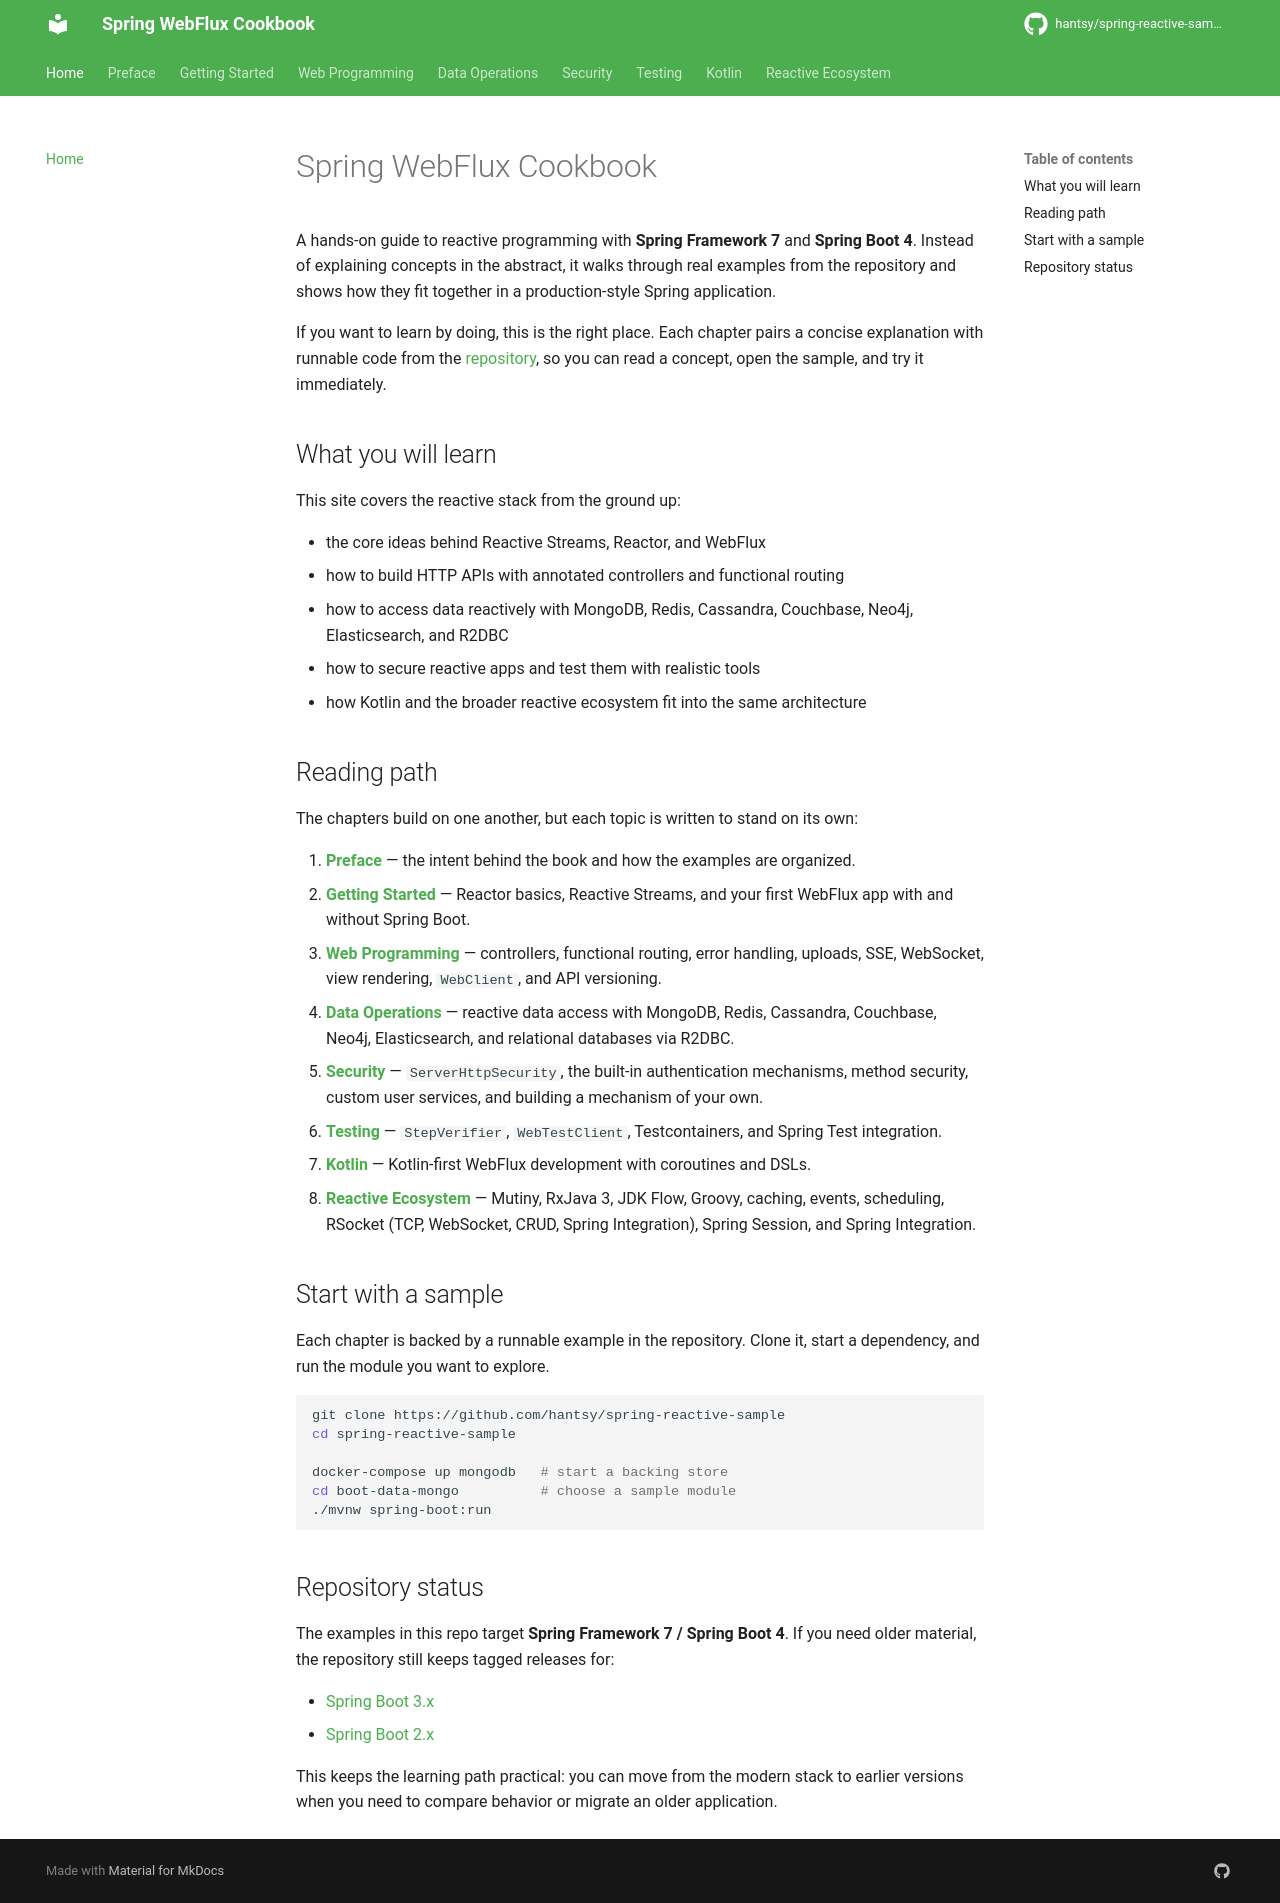

repository: hantsy/spring-reactive-sample · page: index.html · generator: mkdocs

# Spring WebFlux Cookbook

A hands-on guide to reactive programming with **Spring Framework 7** and **Spring Boot 4**. Instead of explaining concepts in the abstract, it walks through real examples from the repository and shows how they fit together in a production-style Spring application.

If you want to learn by doing, this is the right place. Each chapter pairs a concise explanation with runnable code from the [repository](https://github.com/hantsy/spring-reactive-sample), so you can read a concept, open the sample, and try it immediately.

## What you will learn

This site covers the reactive stack from the ground up:

- the core ideas behind Reactive Streams, Reactor, and WebFlux
- how to build HTTP APIs with annotated controllers and functional routing
- how to access data reactively with MongoDB, Redis, Cassandra, Couchbase, Neo4j, Elasticsearch, and R2DBC
- how to secure reactive apps and test them with realistic tools
- how Kotlin and the broader reactive ecosystem fit into the same architecture

## Reading path

The chapters build on one another, but each topic is written to stand on its own:

1. **[Preface](preface.md)** — the intent behind the book and how the examples are organized.
2. **[Getting Started](start/intro.md)** — Reactor basics, Reactive Streams, and your first WebFlux app with and without Spring Boot.
3. **[Web Programming](web/intro.md)** — controllers, functional routing, error handling, uploads, SSE, WebSocket, view rendering, `WebClient`, and API versioning.
4. **[Data Operations](data/intro.md)** — reactive data access with MongoDB, Redis, Cassandra, Couchbase, Neo4j, Elasticsearch, and relational databases via R2DBC.
5. **[Security](security/intro.md)** — `ServerHttpSecurity`, the built-in authentication mechanisms, method security, custom user services, and building a mechanism of your own.
6. **[Testing](testing/intro.md)** — `StepVerifier`, `WebTestClient`, Testcontainers, and Spring Test integration.
7. **[Kotlin](kotlin/intro.md)** — Kotlin-first WebFlux development with coroutines and DSLs.
8. **[Reactive Ecosystem](other/mutiny.md)** — Mutiny, RxJava 3, JDK Flow, Groovy, caching, events, scheduling, RSocket (TCP, WebSocket, CRUD, Spring Integration), Spring Session, and Spring Integration.

## Start with a sample

Each chapter is backed by a runnable example in the repository. Clone it, start a dependency, and run the module you want to explore.

```bash
git clone https://github.com/hantsy/spring-reactive-sample
cd spring-reactive-sample

docker-compose up mongodb   # start a backing store
cd boot-data-mongo          # choose a sample module
./mvnw spring-boot:run
```

## Repository status

The examples in this repo target **Spring Framework 7 / Spring Boot 4**. If you need older material, the repository still keeps tagged releases for:

- [Spring Boot 3.x](https://github.com/hantsy/spring-reactive-sample/releases/tag/boot-3)
- [Spring Boot 2.x](https://github.com/hantsy/spring-reactive-sample/releases/tag/v1.0)

This keeps the learning path practical: you can move from the modern stack to earlier versions when you need to compare behavior or migrate an older application.
